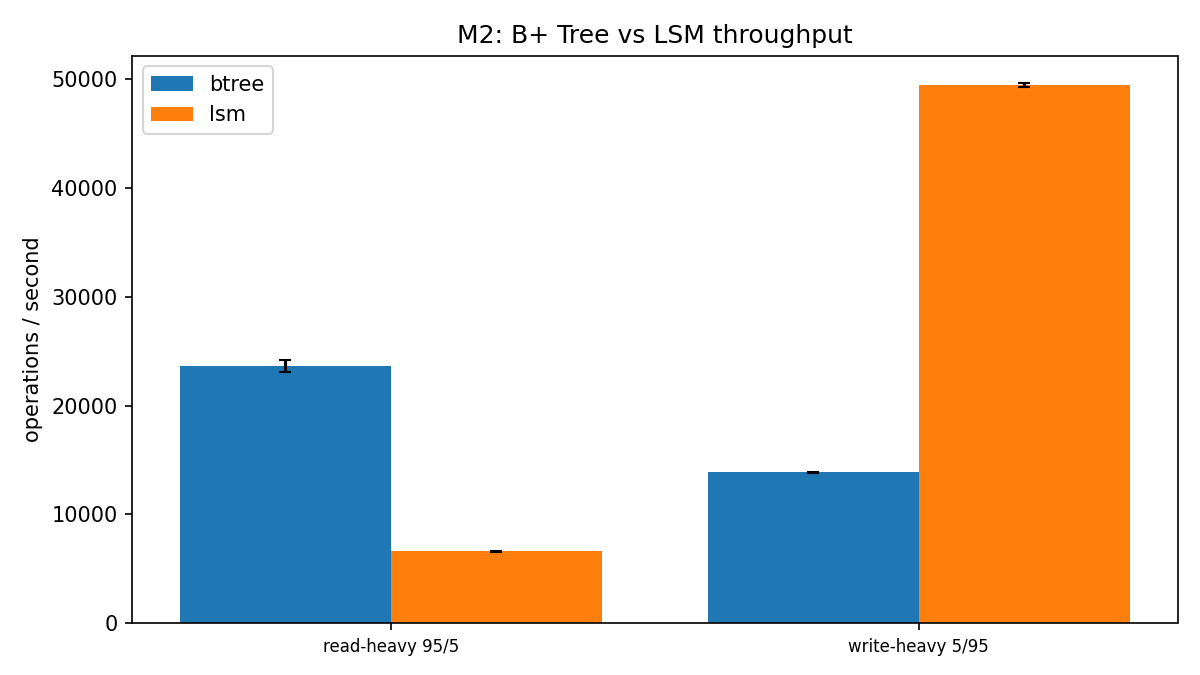

The file beside this chart, header and first rows:
workload, index, ops_per_s, std
read-heavy 95/5, btree, 23613, 572
read-heavy 95/5, lsm, 6589, 24
write-heavy 5/95, btree, 13868, 35
write-heavy 5/95, lsm, 49500, 172
